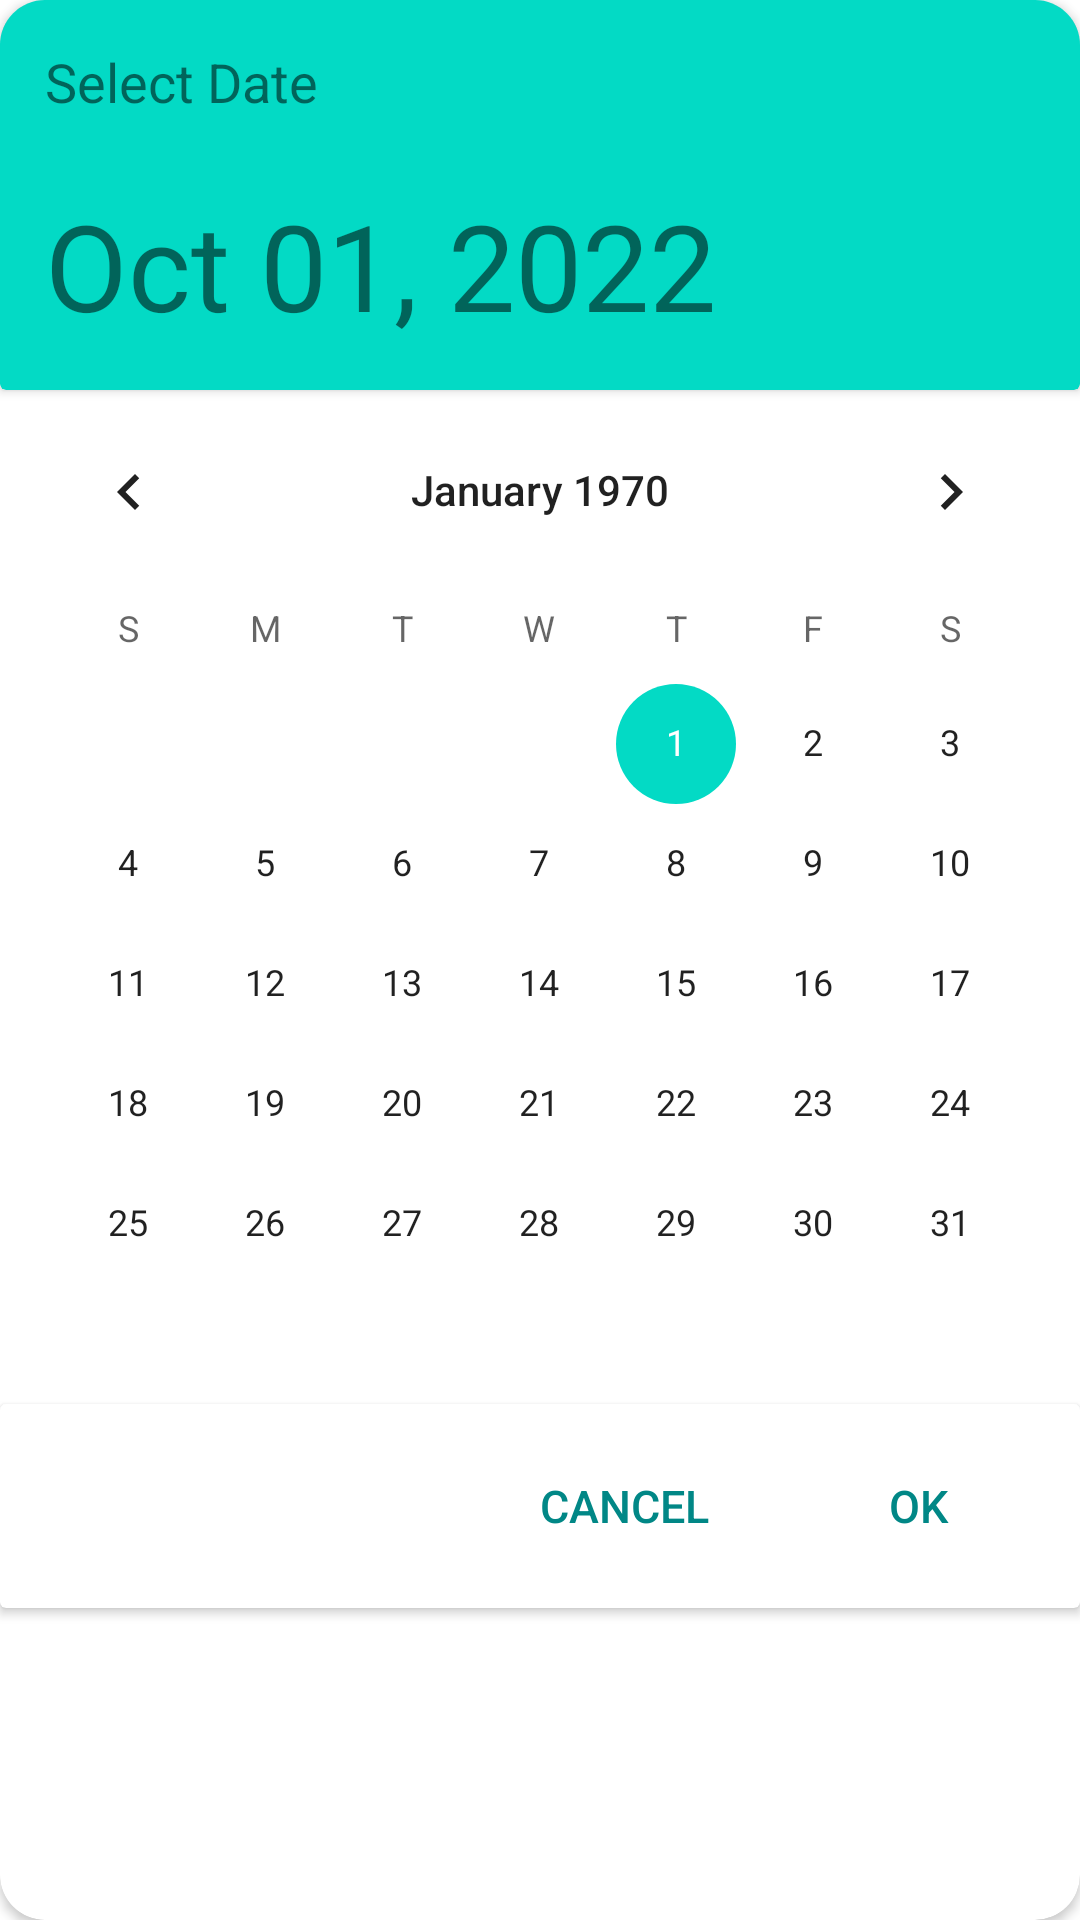

Here is an Android app screen rendered from its layout file. Give the layout XML and the strings, colors and styles it references.
<!-- AndroidManifest.xml: application theme Theme.PlantAid_Application -->
<!-- res/layout/calendar_view.xml -->
<?xml version="1.0" encoding="utf-8"?>
<androidx.cardview.widget.CardView xmlns:android="http://schemas.android.com/apk/res/android"
    xmlns:tools="http://schemas.android.com/tools"
    android:layout_width="match_parent"
    android:layout_height="wrap_content"
    xmlns:app="http://schemas.android.com/apk/res-auto"
    android:background="@color/white"
    android:layout_marginStart="20dp"
    android:layout_marginEnd="20dp"
    app:cardCornerRadius="15dp">

    <androidx.constraintlayout.widget.ConstraintLayout
        android:layout_width="match_parent"
        android:layout_height="match_parent">


        <androidx.cardview.widget.CardView
            android:id="@+id/cardView"
            android:layout_width="match_parent"
            android:layout_height="130dp"
            android:backgroundTint="@color/teal_200"
            app:layout_constraintEnd_toEndOf="parent"
            app:layout_constraintStart_toStartOf="parent"
            app:layout_constraintTop_toTopOf="parent">

            <androidx.constraintlayout.widget.ConstraintLayout
                android:layout_width="match_parent"
                android:padding="15dp"
                android:layout_height="match_parent">

                <TextView
                    android:id="@+id/textView16"
                    android:layout_width="wrap_content"
                    android:layout_height="wrap_content"
                    android:text="Select Date"
                    android:textSize="18sp"
                    app:layout_constraintTop_toTopOf="parent"
                    app:layout_constraintStart_toStartOf="parent" />

                <TextView
                    android:id="@+id/textView34"
                    android:layout_width="wrap_content"
                    android:layout_height="wrap_content"
                    android:text="Oct 01, 2022"
                    android:textSize="40sp"
                    app:layout_constraintBottom_toBottomOf="parent"
                    app:layout_constraintStart_toStartOf="parent" />
            </androidx.constraintlayout.widget.ConstraintLayout>
        </androidx.cardview.widget.CardView>

        <CalendarView
            android:id="@+id/calendarView2"
            android:layout_width="match_parent"
            android:layout_height="wrap_content"
            app:layout_constraintEnd_toEndOf="parent"
            app:layout_constraintStart_toStartOf="parent"
            app:layout_constraintTop_toBottomOf="@+id/cardView" />


        <androidx.cardview.widget.CardView
            android:layout_width="match_parent"
            android:layout_height="wrap_content"
            app:layout_constraintTop_toBottomOf="@+id/calendarView2">


            <androidx.constraintlayout.widget.ConstraintLayout
                android:padding="10dp"
                android:layout_width="match_parent"
                android:layout_height="match_parent">

                <Button
                    android:id="@+id/btnOK"
                    android:layout_width="wrap_content"
                    android:layout_height="wrap_content"
                    android:text="OK"
                    android:textSize="15sp"
                    android:textColor="@color/teal_700"
                    android:outlineProvider="none"
                    app:borderWidth="0dp"
                    app:elevation="0dp"
                    android:backgroundTint="@android:color/transparent"
                    app:layout_constraintBottom_toBottomOf="parent"
                    app:layout_constraintEnd_toEndOf="parent" />

                <Button
                    android:id="@+id/btnCancel"
                    android:layout_marginEnd="10dp"
                    android:layout_width="wrap_content"
                    android:layout_height="wrap_content"
                    android:text="Cancel"
                    android:textSize="15sp"
                    android:textColor="@color/teal_700"
                    android:outlineProvider="none"
                    app:borderWidth="0dp"
                    app:elevation="0dp"
                    android:backgroundTint="@android:color/transparent"
                    app:layout_constraintBottom_toBottomOf="parent"
                    app:layout_constraintEnd_toStartOf="@+id/btnOK" />
            </androidx.constraintlayout.widget.ConstraintLayout>

        </androidx.cardview.widget.CardView>


    </androidx.constraintlayout.widget.ConstraintLayout>
</androidx.cardview.widget.CardView>
<!-- resources referenced by this layout -->
<resources>
  <style name="Theme.PlantAid_Application" parent="Theme.MaterialComponents.DayNight.NoActionBar">
          
          <item name="colorPrimary">@color/teal_700</item>
          <item name="colorPrimaryVariant">@color/teal_200</item>
          <item name="colorOnPrimary">@color/white</item>
          
          <item name="colorSecondary">@color/teal_200</item>
          <item name="colorSecondaryVariant">@color/teal_700</item>
          <item name="colorOnSecondary">@color/black</item>
          
          <item name="android:statusBarColor" tools:targetApi="l">?attr/colorPrimaryVariant</item>
          
      </style>
  <!-- not gathered from this repository: default colours our renderer supplied (Android Studio template values) -->
  <color name="teal_200">#FF03DAC5</color>
  <color name="teal_700">#FF018786</color>
  <color name="black">#FF000000</color>
  <color name="white">#FFFFFFFF</color>
</resources>
